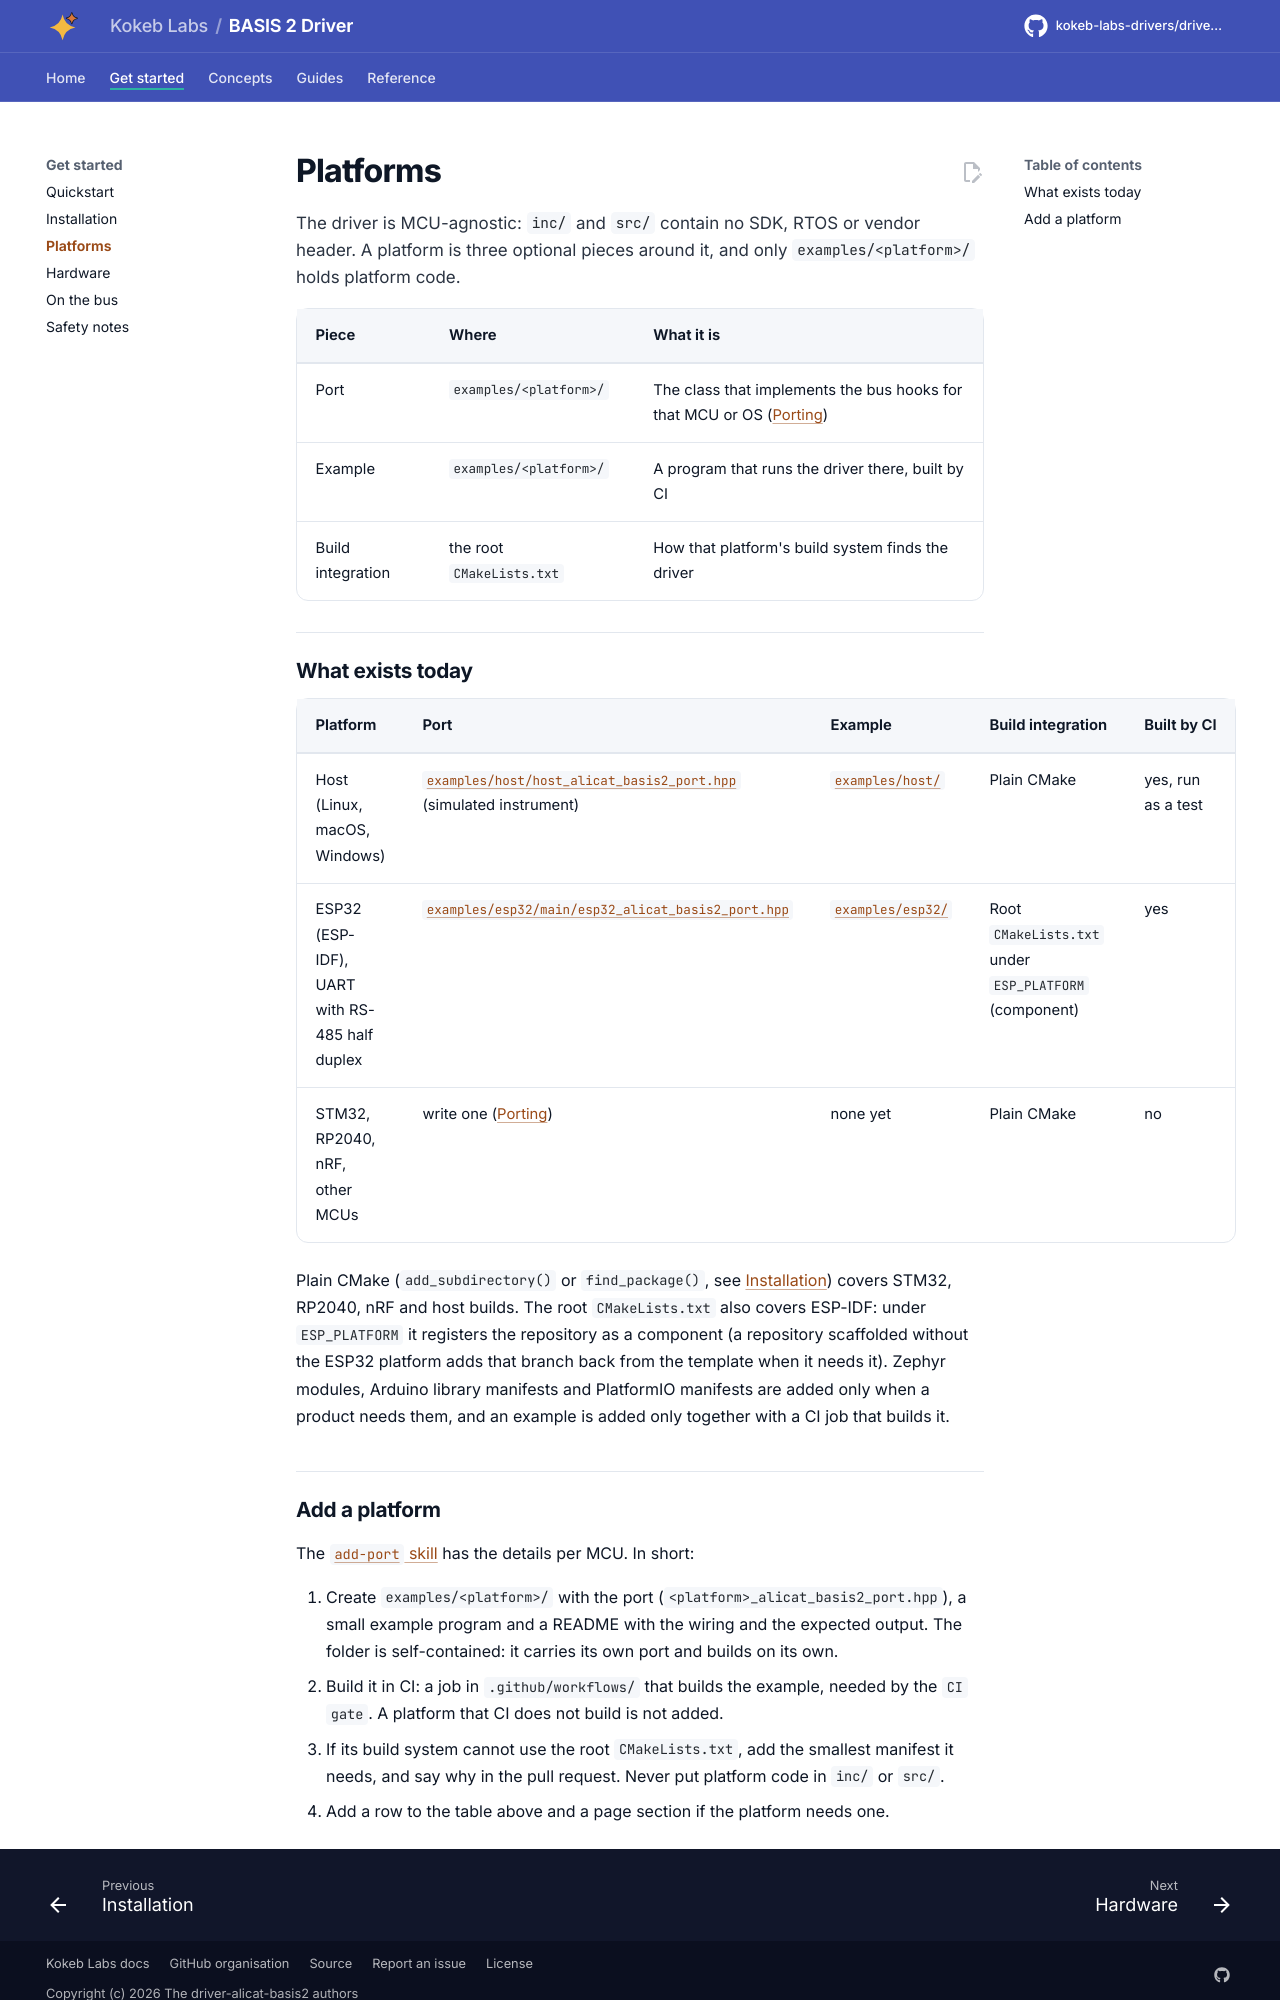

repository: kokeb-labs-drivers/driver-alicat-basis2 · page: dev/platforms/index.html · generator: mkdocs

# Platforms

The driver is MCU-agnostic: `inc/` and `src/` contain no SDK, RTOS or vendor header. A platform is three
optional pieces around it, and only `examples/<platform>/` holds platform code.

| Piece | Where | What it is |
| --- | --- | --- |
| Port | `examples/<platform>/` | The class that implements the bus hooks for that MCU or OS ([Porting](porting.md)) |
| Example | `examples/<platform>/` | A program that runs the driver there, built by CI |
| Build integration | the root `CMakeLists.txt` | How that platform's build system finds the driver |

## What exists today

| Platform | Port | Example | Build integration | Built by CI |
| --- | --- | --- | --- | --- |
| Host (Linux, macOS, Windows) | [`examples/host/host_alicat_basis2_port.hpp`](../examples/host/host_alicat_basis2_port.hpp) (simulated instrument) | [`examples/host/`](../examples/host/README.md) | Plain CMake | yes, run as a test |
| ESP32 (ESP-IDF), UART with RS-485 half duplex | [`examples/esp32/main/esp32_alicat_basis2_port.hpp`](../examples/esp32/main/esp32_alicat_basis2_port.hpp) | [`examples/esp32/`](../examples/esp32/README.md) | Root `CMakeLists.txt` under `ESP_PLATFORM` (component) | yes |
| STM32, RP2040, nRF, other MCUs | write one ([Porting](porting.md)) | none yet | Plain CMake | no |

Plain CMake (`add_subdirectory()` or `find_package()`, see [Installation](installation.md)) covers STM32, RP2040,
nRF and host builds. The root `CMakeLists.txt` also covers ESP-IDF: under `ESP_PLATFORM` it registers the
repository as a component (a repository scaffolded without the ESP32 platform adds that branch back from the
template when it needs it). Zephyr modules, Arduino library manifests and PlatformIO manifests are added only when a
product needs them, and an example is added only together with a CI job that builds it.
